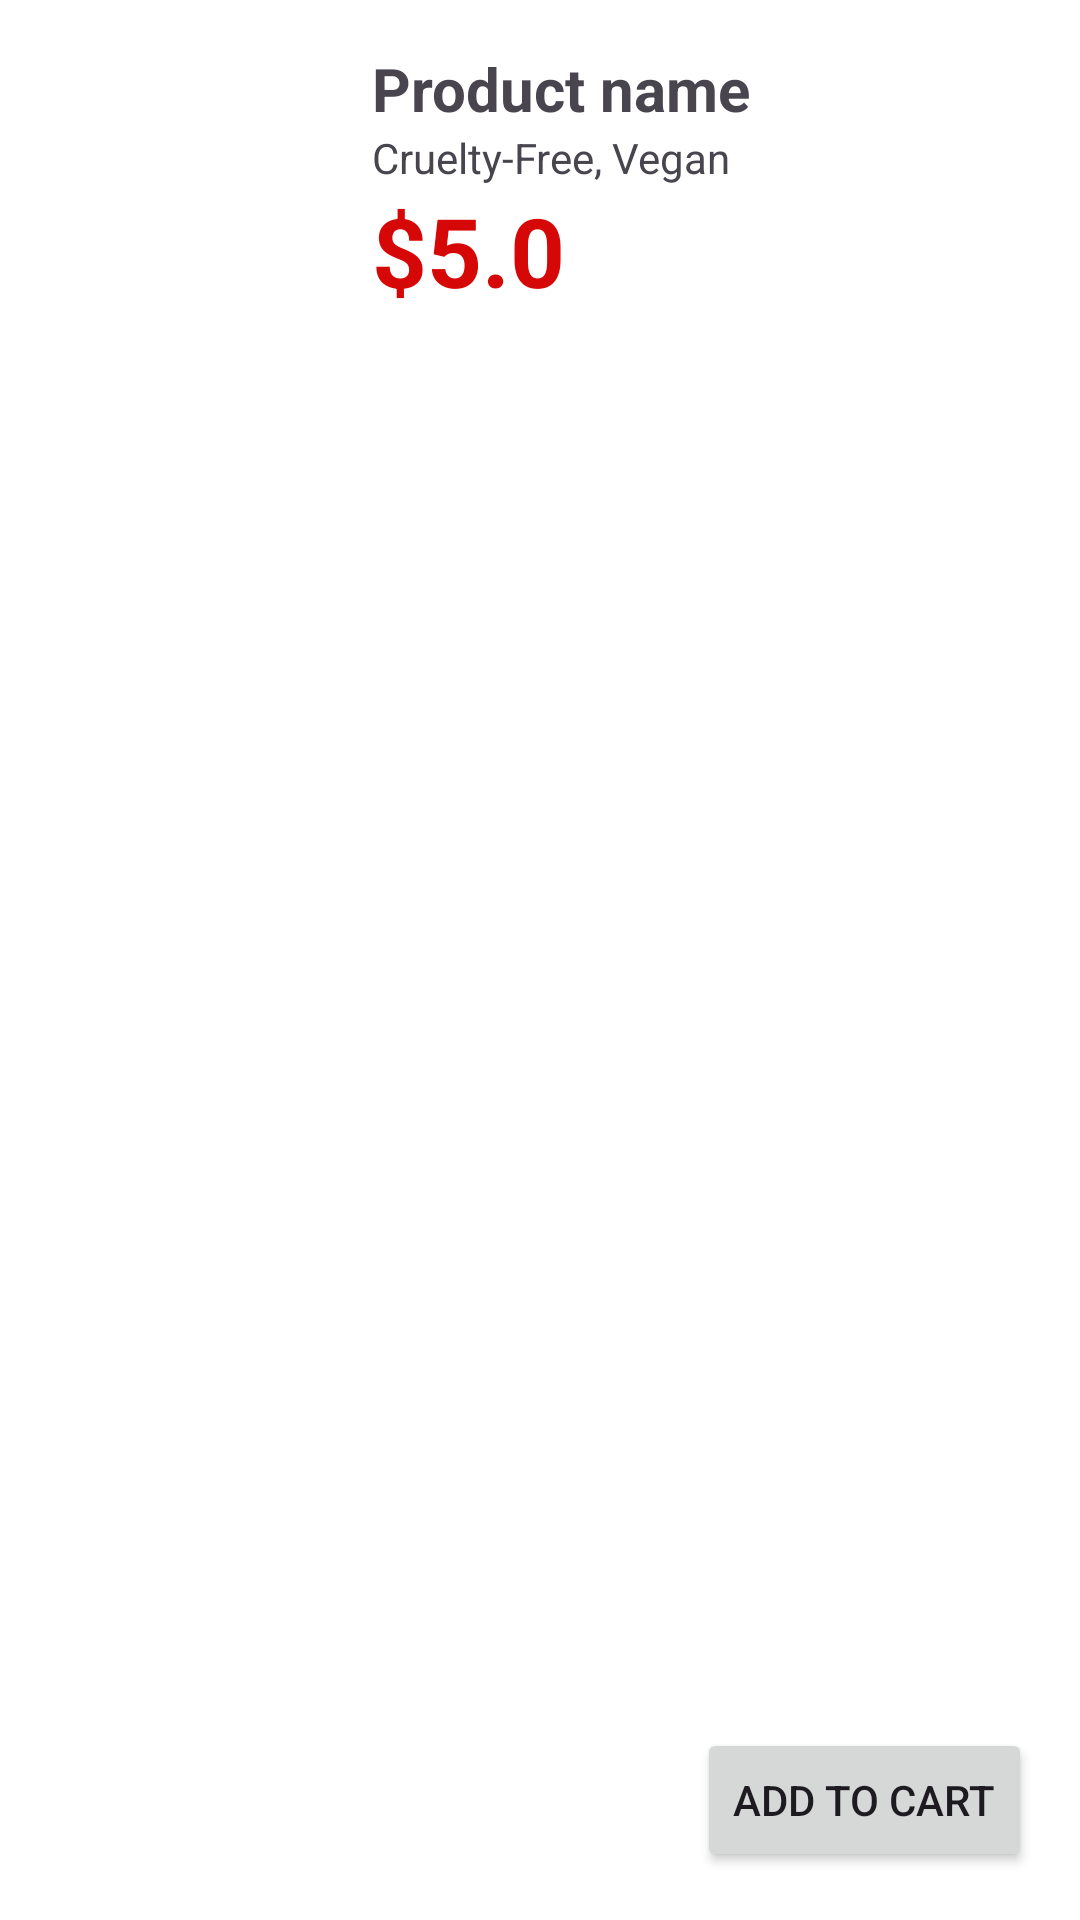

Layout XML and referenced resources for this Android screen:
<!-- AndroidManifest.xml: application theme Theme.MakeupApp -->
<!-- res/layout/product_item_layout.xml -->
<?xml version="1.0" encoding="utf-8"?>
<androidx.constraintlayout.widget.ConstraintLayout xmlns:android="http://schemas.android.com/apk/res/android"
    xmlns:tools="http://schemas.android.com/tools"
    android:layout_width="match_parent"
    android:layout_height="wrap_content"
    xmlns:app="http://schemas.android.com/apk/res-auto"
    android:padding="16dp"
    android:background="@color/white"
    android:layout_margin="10dp"
    android:id="@+id/product">

    <ImageView
        android:id="@+id/productImage"
        android:layout_width="100dp"
        android:layout_height="100dp"
        android:scaleType="centerCrop"
        app:layout_constraintTop_toTopOf="parent"
        app:layout_constraintStart_toStartOf="parent"
        app:layout_constraintBottom_toBottomOf="parent"
        tools:ignore="ContentDescription" />

    <TextView
        android:id="@+id/productName"
        android:layout_width="0dp"
        android:layout_height="wrap_content"
        android:text="@string/product_name"
        android:textSize="20sp"
        app:layout_constraintTop_toTopOf="parent"
        app:layout_constraintStart_toEndOf="@id/productImage"
        app:layout_constraintEnd_toEndOf="parent"
        app:layout_constraintHorizontal_bias="0"
        android:layout_marginStart="8dp"
        android:textStyle="bold" />

    <TextView
        android:id="@+id/productTags"
        android:layout_width="0dp"
        android:layout_height="wrap_content"
        app:layout_constraintStart_toEndOf="@id/productImage"
        app:layout_constraintEnd_toEndOf="parent"
        app:layout_constraintTop_toBottomOf="@id/productName"
        android:layout_marginStart="8dp"
        android:text="@string/produst_tag" />

    <TextView
        android:id="@+id/productPrice"
        android:layout_width="0dp"
        android:layout_height="wrap_content"
        app:layout_constraintStart_toEndOf="@id/productImage"
        app:layout_constraintEnd_toEndOf="parent"
        app:layout_constraintTop_toBottomOf="@id/productTags"
        android:text="@string/price_string"
        android:layout_marginStart="8dp"
        android:textStyle="bold"
        android:textColor="@color/red"
        android:textSize="32sp" />

    <Button
        android:id="@+id/productLinkButton"
        android:layout_width="wrap_content"
        android:layout_height="wrap_content"
        android:layout_gravity="center"
        app:layout_constraintEnd_toEndOf="parent"
        app:layout_constraintBottom_toBottomOf="parent"
        android:text="@string/add_to_cart" />











</androidx.constraintlayout.widget.ConstraintLayout>
<!-- resources referenced by this layout -->
<resources>
  <color name="red">#D60707</color>
  <color name="white">#FFFFFFFF</color>
  <string name="add_to_cart">Add to cart</string>
  <string name="price_string">$5.0</string>
  <string name="product_name">Product name</string>
  <string name="produst_tag">Cruelty-Free, Vegan</string>
  <style name="Theme.MakeupApp" parent="Base.Theme.MakeupApp" />
  <style name="Base.Theme.MakeupApp" parent="Theme.Material3.DayNight.NoActionBar">
          
          
      </style>
</resources>
